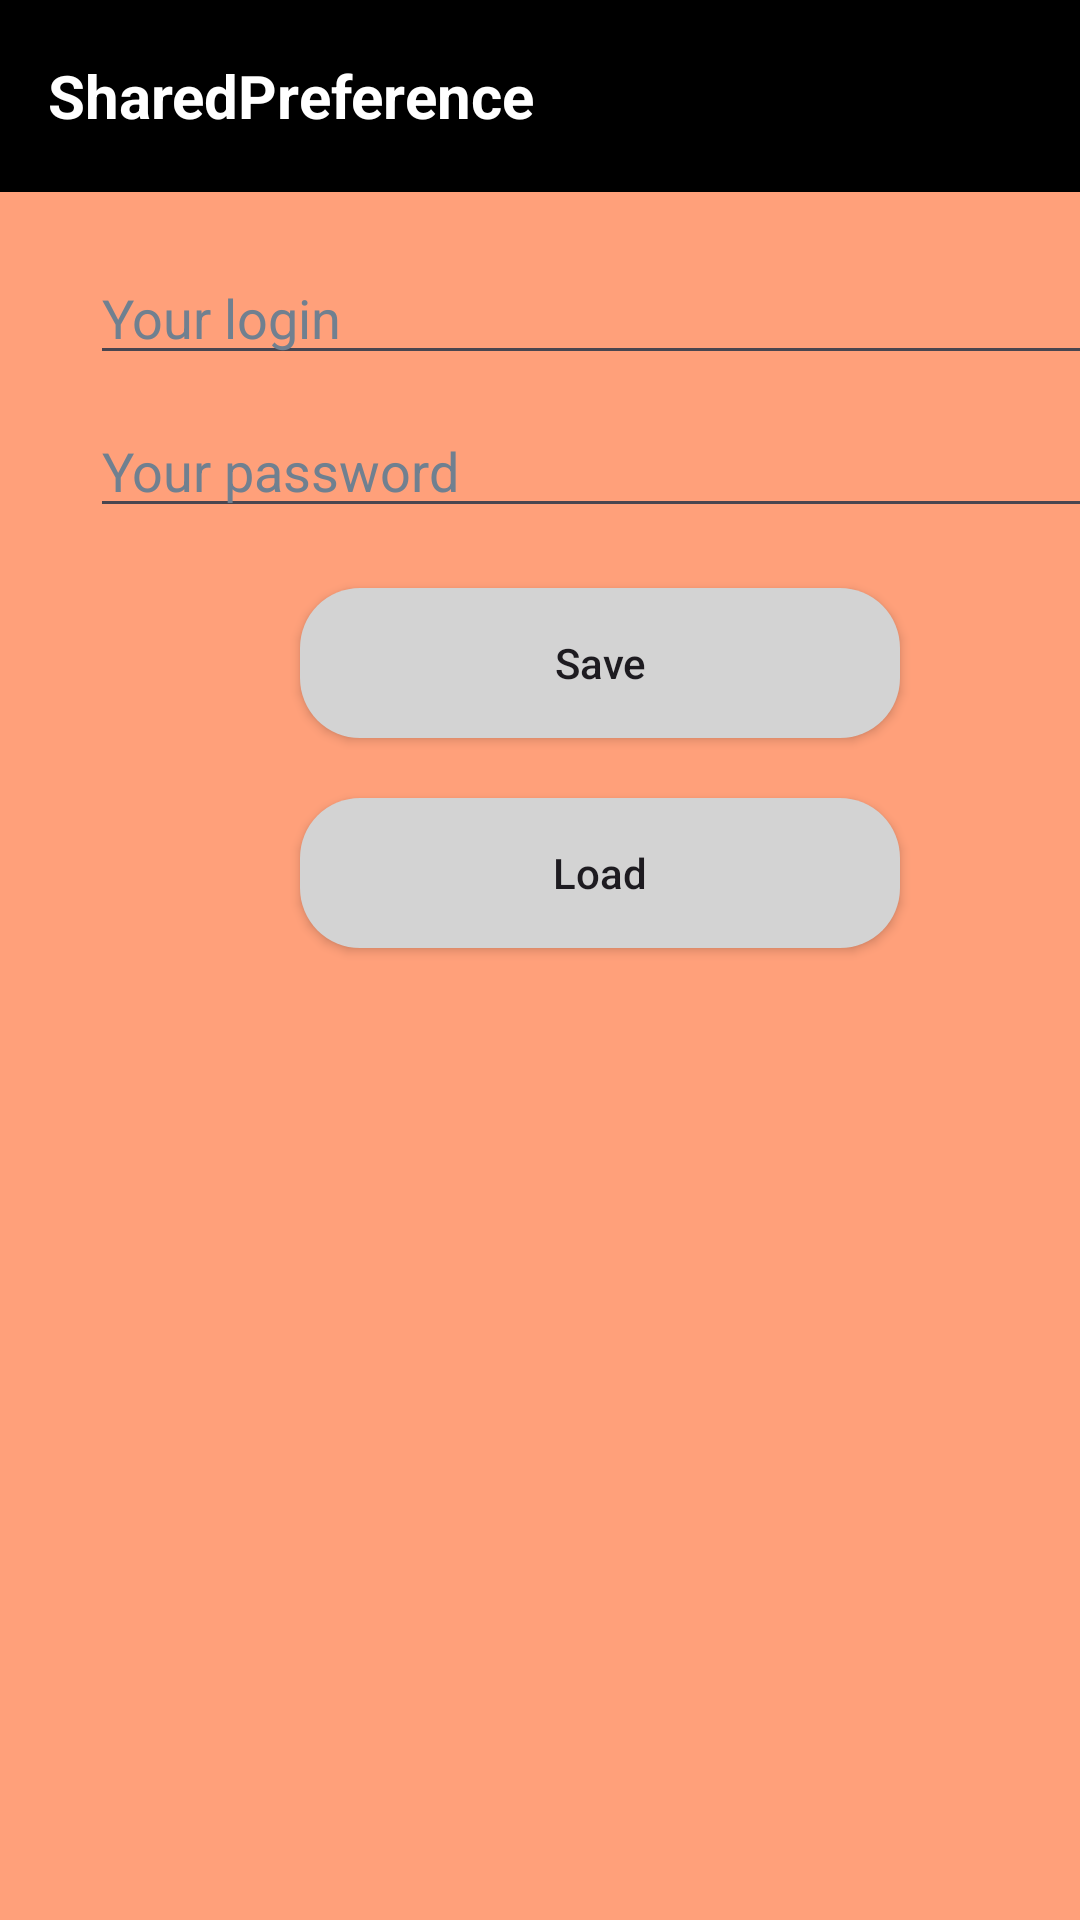

Android layout source for this screen:
<!-- AndroidManifest.xml: application theme Theme.Rmp_pr16_1_Savitsin -->
<!-- res/layout/activity_main.xml -->
<?xml version="1.0" encoding="utf-8"?>
<LinearLayout xmlns:android="http://schemas.android.com/apk/res/android"
    xmlns:app="http://schemas.android.com/apk/res-auto"
    xmlns:tools="http://schemas.android.com/tools"
    android:layout_width="match_parent"
    android:layout_height="match_parent"
    tools:context=".MainActivity"
    android:background="@color/LightSalmon"
    android:orientation="vertical">

    <androidx.appcompat.widget.Toolbar
        android:layout_width="match_parent"
        android:layout_height="wrap_content"
        android:background="@color/black">
        <TextView
            android:layout_width="wrap_content"
            android:layout_height="wrap_content"
            android:textSize="20dp"
            android:text="@string/sharedPreference"
            android:textStyle="bold"
            android:textColor="@color/white"></TextView>
    </androidx.appcompat.widget.Toolbar>

    <EditText
        android:id="@+id/login"
        android:layout_width="338dp"
        android:layout_height="41dp"
        android:hint="@string/your_login"
        android:textColorHint="@color/SlateGrey"
        android:layout_marginTop="20dp"
        android:layout_marginLeft="30dp"
        app:layout_constraintBottom_toBottomOf="parent"
        app:layout_constraintEnd_toEndOf="parent"
        app:layout_constraintHorizontal_bias="0.493"
        app:layout_constraintStart_toStartOf="parent"
        app:layout_constraintTop_toTopOf="parent"
        app:layout_constraintVertical_bias="0.081"
        android:textAllCaps="false"></EditText>

    <EditText
        android:id="@+id/password"
        android:layout_width="338dp"
        android:layout_height="41dp"
        android:hint="@string/your_password"
        android:textColorHint="@color/SlateGrey"
        android:layout_marginTop="10dp"
        android:layout_marginLeft="30dp"
        app:layout_constraintBottom_toBottomOf="parent"
        app:layout_constraintEnd_toEndOf="parent"
        app:layout_constraintHorizontal_bias="0.493"
        app:layout_constraintStart_toStartOf="parent"
        app:layout_constraintTop_toTopOf="parent"
        app:layout_constraintVertical_bias="0.178"
        android:textAllCaps="false"></EditText>

    <androidx.appcompat.widget.AppCompatButton
        android:id="@+id/save"
        android:layout_width="wrap_content"
        android:layout_height="wrap_content"
        android:background="@drawable/button1"
        android:layout_marginTop="20dp"
        android:layout_marginLeft="100dp"
        app:layout_constraintBottom_toBottomOf="parent"
        app:layout_constraintEnd_toEndOf="parent"
        app:layout_constraintHorizontal_bias="0.497"
        app:layout_constraintStart_toStartOf="parent"
        app:layout_constraintTop_toTopOf="parent"
        app:layout_constraintVertical_bias="0.293"
        android:text="@string/save"
        android:textAllCaps="false"
        android:onClick="handler"></androidx.appcompat.widget.AppCompatButton>

    <androidx.appcompat.widget.AppCompatButton
        android:id="@+id/load"
        android:layout_width="wrap_content"
        android:layout_height="wrap_content"
        android:background="@drawable/button1"
        android:layout_marginTop="20dp"
        android:layout_marginLeft="100dp"
        android:text="@string/load"
        app:layout_constraintBottom_toBottomOf="parent"
        app:layout_constraintEnd_toEndOf="parent"
        app:layout_constraintHorizontal_bias="0.497"
        app:layout_constraintStart_toStartOf="parent"
        app:layout_constraintTop_toTopOf="parent"
        app:layout_constraintVertical_bias="0.405"
        android:textAllCaps="false"
        android:onClick="handler"></androidx.appcompat.widget.AppCompatButton>
</LinearLayout>
<!-- resources referenced by this layout -->
<resources>
  <color name="LightSalmon">#FFA07A</color>
  <color name="SlateGrey">#708090</color>
  <color name="black">#FF000000</color>
  <color name="white">#FFFFFFFF</color>
  <!-- drawable button1 (drawable) -->
  <?xml version="1.0" encoding="utf-8"?>
  <shape xmlns:android="http://schemas.android.com/apk/res/android">
  <solid android:color="@color/LightGrey"></solid>
      <corners android:radius="20dp"></corners>
      <size android:width="200dp" android:height="50dp"></size>
  </shape>
  <string name="load">Load</string>
  <string name="save">Save</string>
  <string name="sharedPreference">SharedPreference</string>
  <string name="your_login">Your login</string>
  <string name="your_password">Your password</string>
  <style name="Theme.Rmp_pr16_1_Savitsin" parent="Base.Theme.Rmp_pr16_1_Savitsin" />
  <color name="LightGrey">#D3D3D3</color>
  <style name="Base.Theme.Rmp_pr16_1_Savitsin" parent="Theme.Material3.DayNight.NoActionBar">
          
          
      </style>
</resources>
